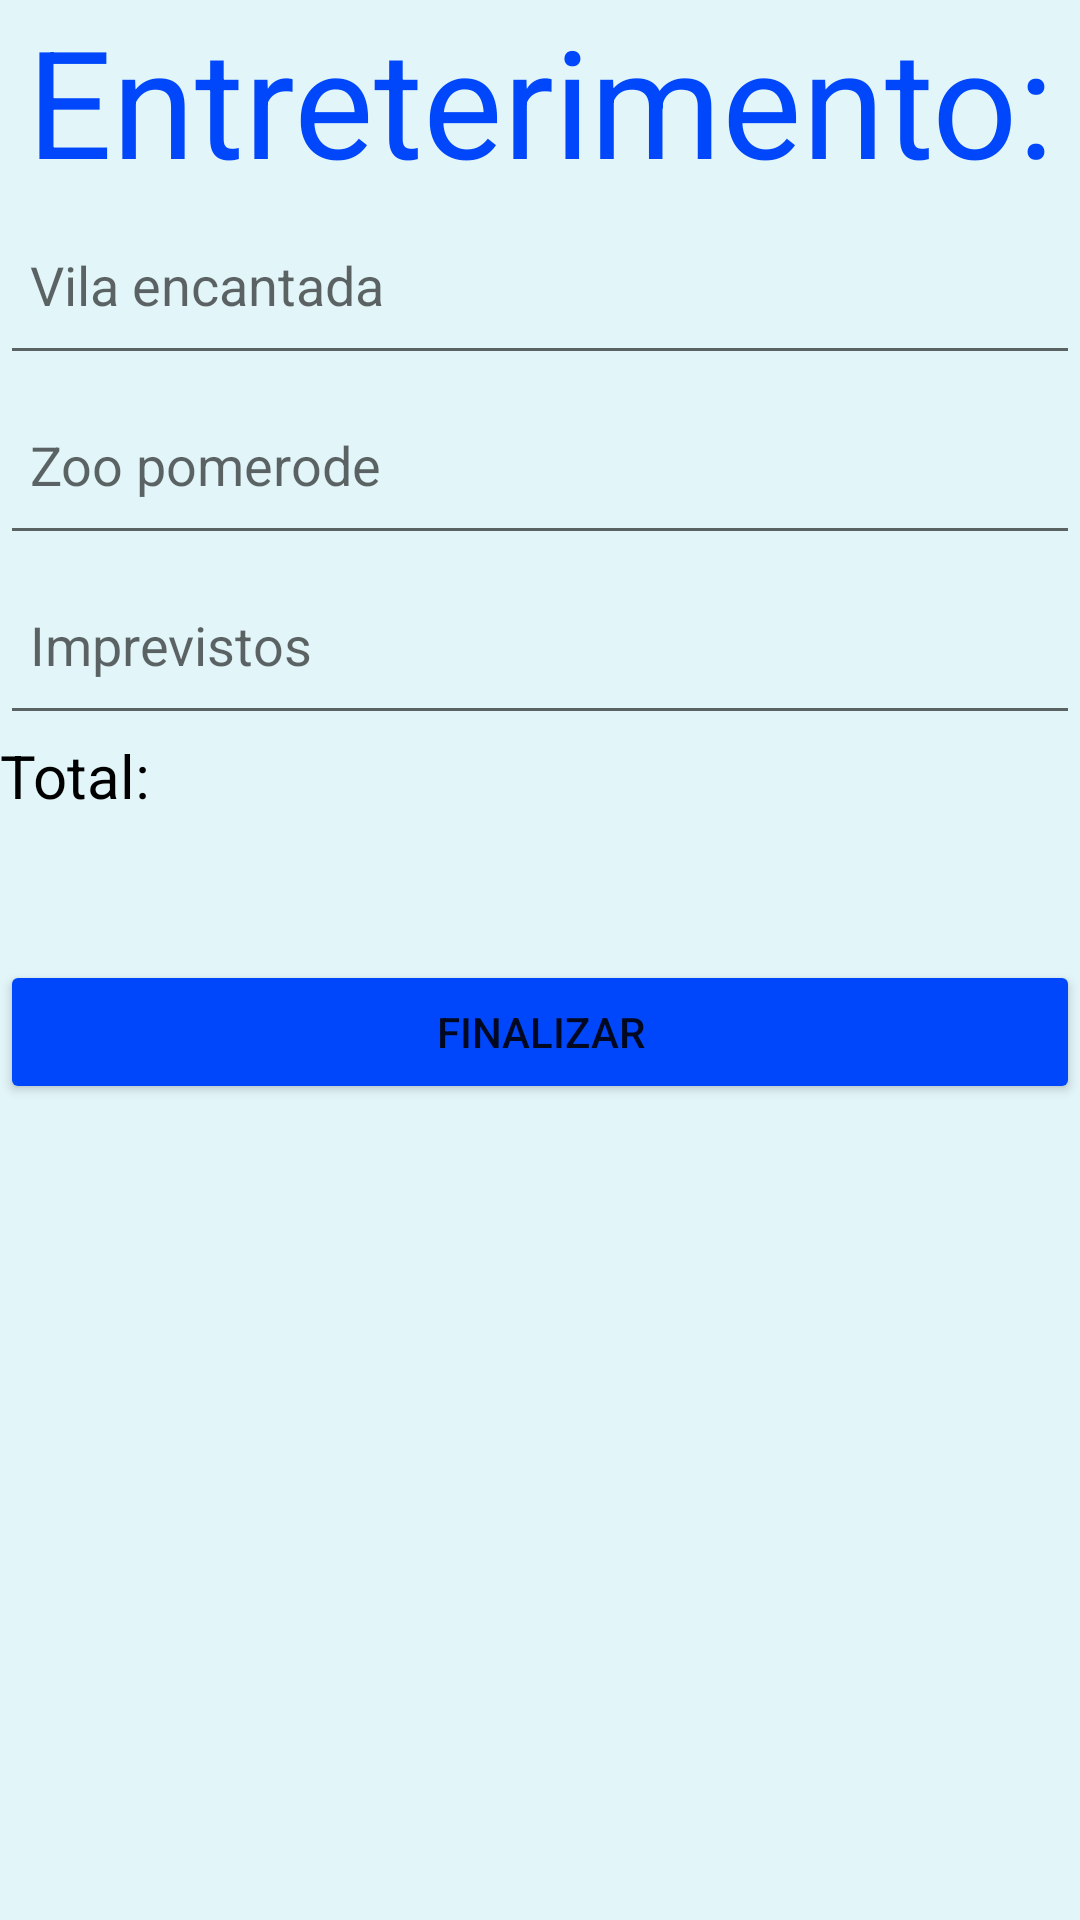

The Android layout XML behind this screen, and the referenced resources:
<!-- AndroidManifest.xml: application theme Theme.BancoExemplo -->
<!-- res/layout/activity_entreterimento.xml -->
<ScrollView xmlns:android="http://schemas.android.com/apk/res/android"
    android:layout_width="match_parent"
    android:layout_height="match_parent"
    android:background="#E2F5F8"
    android:orientation="vertical">

    <LinearLayout
        android:layout_width="match_parent"
        android:layout_height="wrap_content"
        android:orientation="vertical">

        <TextView
            android:layout_width="match_parent"
            android:layout_height="65dp"
            android:text="Entreterimento:"
            android:textAlignment="center"
            android:inputType="number"
            android:textColor="#0047FB"
            android:textSize="50sp"/>

        <EditText
            android:id="@+id/vilaEncantada"
            android:layout_width="match_parent"
            android:layout_height="60dp"
            android:inputType="number"
            android:hint="Vila encantada
"
            android:padding="10dp" />
        <EditText
            android:id="@+id/zooPomerode"
            android:layout_width="match_parent"
            android:layout_height="60dp"
            android:inputType="number"
            android:hint="Zoo pomerode"
            android:padding="10dp" />
        <EditText
            android:id="@+id/imprevistos"
            android:layout_width="match_parent"
            android:layout_height="60dp"
            android:inputType="number"
            android:hint="Imprevistos"
            android:padding="10dp" />

        <TextView
            android:id="@+id/total"
            android:layout_width="match_parent"
            android:layout_height="65dp"
            android:text="Total:"
            android:textAlignment="textStart"
            android:textColor="#000000"
            android:textSize="20sp"/>

        <Button
            android:id="@+id/adc"
            android:layout_width="match_parent"
            android:layout_height="wrap_content"
            android:layout_marginTop="10dp"
            android:backgroundTint="#0047FB"
            android:text="FINALIZAR" />

        <TextView
            android:id="@+id/alert"
            android:layout_width="match_parent"
            android:layout_height="65dp"
            android:textAlignment="center"
            android:textColor="#ED0101"
            android:textSize="20sp"/>

    </LinearLayout>

</ScrollView>
<!-- resources referenced by this layout -->
<resources>
  <style name="Theme.BancoExemplo" parent="Theme.MaterialComponents.DayNight.DarkActionBar">
          
          <item name="colorPrimary">@color/purple_500</item>
          <item name="colorPrimaryVariant">@color/purple_700</item>
          <item name="colorOnPrimary">@color/white</item>
          
          <item name="colorSecondary">@color/teal_200</item>
          <item name="colorSecondaryVariant">@color/teal_700</item>
          <item name="colorOnSecondary">@color/black</item>
          
          <item name="android:statusBarColor" tools:targetApi="l">?attr/colorPrimaryVariant</item>
          
      </style>
  <!-- not gathered from this repository: default colours our renderer supplied (Android Studio template values) -->
  <color name="purple_500">#FF6200EE</color>
  <color name="purple_700">#FF3700B3</color>
  <color name="teal_200">#FF03DAC5</color>
  <color name="teal_700">#FF018786</color>
  <color name="black">#FF000000</color>
  <color name="white">#FFFFFFFF</color>
</resources>
